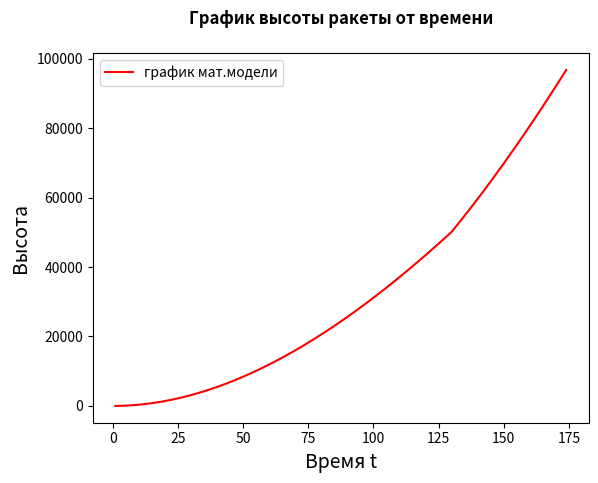

Python code for this plot:
import numpy as np
import math
import matplotlib.pyplot as plt
from scipy import constants


# Функция для проверки на то, осталось ли топливо в первой ступени. Если есть, то возвращает 1, иначе - 0
def f1(t):
    global t1
    return t1 - t > 0

# Функция для проверки на то, осталось ли топливо во второй ступени. Если есть, то возвращает 1, иначе - 0
def f2(t):
    global t1
    global t2

    return (t1 + t2 - t > 0) and (t1 - t <= 0)

# Функция для проверки на то, осталось ли топливо в третьей ступени. Если есть, то возвращает 1, иначе - 0
def f3(t):
    global t1
    global t2
    global t3

    return (t1 + t2 - t <= 0) and (t3 + t2 + t1 - t > 0)


temp = 90

# Функция для вычисления угла, связанным с косинусом, в математической модели
def alpha(t):
    global temp
    temp += 0.1

    return (temp * (math.pi / 180)) # Перевод значений угла в градусы


temp_1 = 360

# Функция для вычисления угла, связанным с синусом, в математической модели
def beta(t):
    global temp_1
    temp_1 += 0.05 # Изменение

    return (temp_1 * (math.pi / 180)) # Перевод значений угла в градусы


u = 0 # Скорость ракеты
t1 = 131  # Время, за которое уйдет все топливо из первой ступени
t2 = 220  # Время, за которое уйдет все топливо из второй ступени
t3 = 99  # Время, за которое уйдет все топливо из третьей ступени
g = constants.g  # Ускорение свободного падения
m1 = 216000  # Масса топлива первой ступени
m2 = 160000  # Масса топлива второй ступени
m3 = 40000  # Масса топлива третьей ступени
M0 = 31200  # Масса полезной нагрузки

I1 = 26  # Удельный импульс 1
I2 = 9  # Удельный импульс 2
I3 = 17  # Удельный импульс 3

M21 = 948000  # Масса первой ступени без топлива
M22 = 220000  # Масса второй ступени без топлива
M23 = 137000  # Масса третьей ступени без топлива

Ni1 = m1 / t1  # Ню1
Ni2 = m2 / t2  # Ню2
Ni3 = m3 / t3  # Ню3
t0 = 0 # Время
speed_values = [] # Массив скоростей
time = [] # Массив по пройденному времени
last_speed = 0
for _ in range(174): # Идем от 0 секунды до суммы времени, за которое уйдет все топливо из ступеней
    t = 1 # Константа
    t0 += 1 # Увеличивается время на 1 с каждым проходом
    # Расчет скорости
    u +=  1.1 * ((f1(t0) * I1 *
          math.log((M0 + M21 + m1 - (Ni1 * t * f1(t0)) + M22 + m2 - Ni2 * t * f3(t0) + M23 + m3 - Ni3 * t * f3(t0)) /
                   (M0 + M21 + M22 + m2 - Ni2 * t * f2(t0) + M23 + m3 - Ni3 * t * f3(t0))) + f2(t0) * I2 *
          math.log((M0 + M22 + m2 - (Ni2 * (t - t2) * f2(t0)) + M23 + m3 - Ni3 * (t - t2) * f3(t0))
                   / (M0 + M22 + M23 + m3 - Ni3 * t * f3(t0))) + f3(t0) * I3 *
          math.log((M0 + M23 + m3 - Ni3 * (t - t3 - t2) * f3(t0))
                   / (M0 + M23))) - ((f1(t0) * I1 * Ni2 * g * (1 - math.cos(alpha(t)))) /
      (M0 + M21 + m1 - Ni1 * t * f1(t0) + M22 + m2 - Ni2 * t * f3(
          t0) + M23 + m3 - Ni3 * t * f3(t0))) - (
     (f2(t0) * I2 * Ni2 * g * (1 - math.cos(alpha(t)))) /
     (M0 + M22 + m2 - Ni2 * t * f2(t0) + M23 + m3 - Ni3 * t * f3(t0))) - (
     (f3(t0) * I3 * Ni3 * g * (1 - math.cos(alpha(t)))) /
     (M0 + M23 + m3 - Ni3 * t * f3(t0))) - g * math.sin(beta(t)))

    # Запись последней скорости, если мы вышли за время, когда закончилось все топливо
    if t0 >= sum([t1,t2,t3]) and last_speed == 0:
        last_speed = u
    if last_speed != 0:
        u = last_speed

    speed_values.append(u * t0) # Добавление текущей высоты
    time.append(t0) # Добавление текущего времени

x = np.array(time) # Многомерный массив по значениям х для построения графика
y = np.array(speed_values) # Многомерный массив по значениям y для построения графика

plt.title('График высоты ракеты от времени\n', fontsize=12, fontweight="bold") # Титульник на графике
plt.ylabel("Высота", fontsize=14) # Описание функции y на графике
plt.xlabel("Время t", fontsize=14) # Описание функции x на графике
plt.plot(x, y, 'r', label = "график мат.модели") # r, g - red, green colour
plt.legend()
plt.show() # Вывод графика
